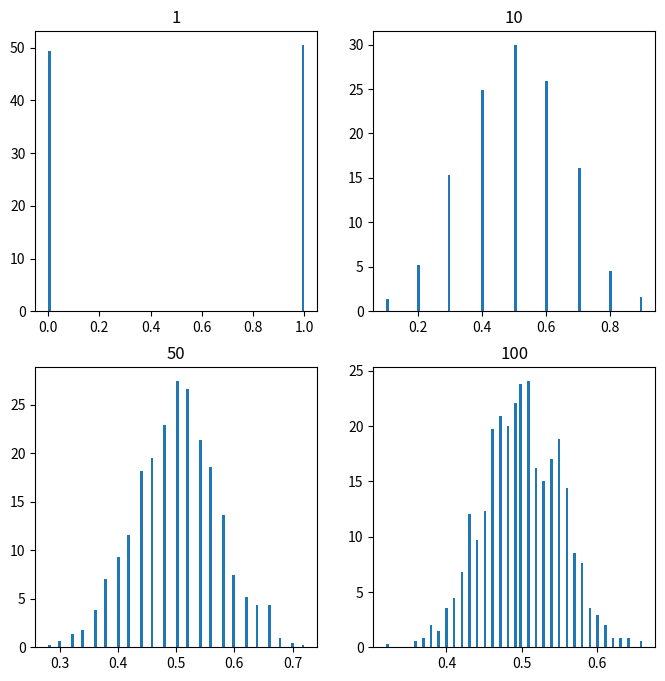

The script that saved this image:
#!/usr/bin/env python
# coding: utf-8

# In[22]:


import numpy
import matplotlib.pyplot as plt
import seaborn as sns
 
# number of sample
num = [1, 10, 50, 100] 
# list of sample means
means = [] 
 
# Generating 1, 10, 30, 100 random numbers from -40 to 40
# taking their mean and appending it to list means.
for j in num:
    # Generating seed so that we can get same result
    # every time the loop is run...
    numpy.random.seed(1)
    x = [numpy.mean(
        numpy.random.binomial(
            1, 0.5, j)) for _i in range(1000)]
    means.append(x)
    
k = 0
print(numpy.shape(means))
# plotting all the means in one figure
fig, ax = plt.subplots(2, 2, figsize =(8, 8))
for i in range(0, 2):
    for j in range(0, 2):
        # Histogram for each x stored in means
        
        ax[i, j].hist(means[k], 100, density = True)
        ax[i, j].set_title(label = num[k])
        k = k + 1

plt.show()

#what about binomial distribution?
#[numpy.mean(
        #numpy.random.binomial(
        #    1, 0.5, j)) for _i in range(1000)]
